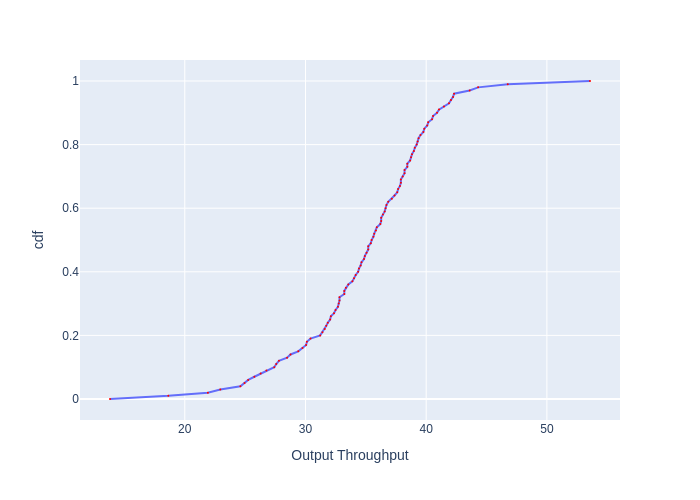

The table this chart was drawn from, first rows:
, cdf, Output Throughput
0, 0.0, 13.8
1, 0.01, 18.63
2, 0.02, 21.91
3, 0.03, 22.94
4, 0.04, 24.61
5, 0.05, 24.95
6, 0.06, 25.25
7, 0.07, 25.76
8, 0.08, 26.29
9, 0.09, 26.76
10, 0.1, 27.41
11, 0.11, 27.58
12, 0.12, 27.8
13, 0.13, 28.47
14, 0.14, 28.76
15, 0.15, 29.4
16, 0.16, 29.76
17, 0.17, 30.05
18, 0.18, 30.11
19, 0.19, 30.42
20, 0.2, 31.22
21, 0.21, 31.41
22, 0.22, 31.6
23, 0.23, 31.72
24, 0.24, 31.85
25, 0.25, 32.04
26, 0.26, 32.1
27, 0.27, 32.36
28, 0.28, 32.49
29, 0.29, 32.69
30, 0.3, 32.75
31, 0.31, 32.82
32, 0.32, 32.82
33, 0.33, 33.21
34, 0.34, 33.21
35, 0.35, 33.35
36, 0.36, 33.55
37, 0.37, 33.89
38, 0.38, 34.02
39, 0.39, 34.16
40, 0.4, 34.36
41, 0.41, 34.43
42, 0.42, 34.57
43, 0.43, 34.64
44, 0.44, 34.85
45, 0.45, 34.92
46, 0.46, 35.06
47, 0.47, 35.2
48, 0.48, 35.2
49, 0.49, 35.41
50, 0.5, 35.48
51, 0.51, 35.62
52, 0.52, 35.69
53, 0.53, 35.84
54, 0.54, 35.91
55, 0.55, 36.2
56, 0.56, 36.27
57, 0.57, 36.27
58, 0.58, 36.42
59, 0.59, 36.56
... 41 more rows
